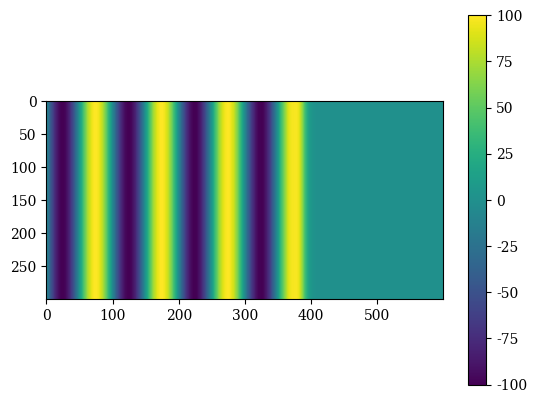
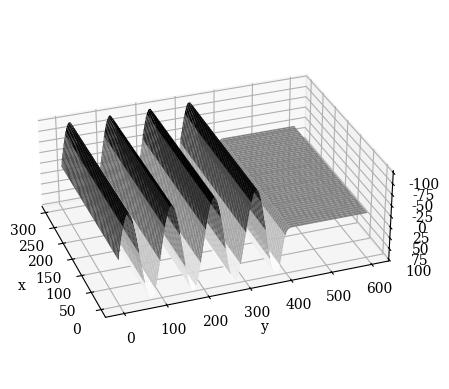

Source code (Python) for these figures, in order:
import numpy as np 
import matplotlib.pyplot as plt

plt.rcParams["font.family"] = "serif"

from matplotlib.animation import FuncAnimation
from matplotlib.colors import PowerNorm
from mpl_toolkits.mplot3d import Axes3D


plt.rcParams['figure.dpi'] = 350


mu_0 = 4 * np.pi * 1e-7
epsilon_0 = 8.854187817e-12
c = 3e8

dx = 0.01
dy = 0.01  # spatial step
dt = dx / c  # temporal step

lamb = 200


x_max = 300
y_max = 600
t_max = 800



Ez = np.zeros((x_max, y_max, 2), dtype= "float64")
Hx = np.zeros((x_max, y_max, 2), dtype= "float64")
Hy = np.zeros((x_max, y_max, 2), dtype= "float64")


    
def update_fields(Ez, Hx, Hy):

    """Yee"""
    for n in range(t_max):
        
        if n%2 == 0:
            
            Ez[1:-1,1:-1,1] = Ez[1:-1,1:-1,0] + dt/(2*epsilon_0)*((Hy[2:,1:-1,0]-Hy[0:-2,1:-1,0])/dx-(Hx[1:-1,2:,0]-Hx[1:-1,0:-2,0])/dy) #principal
  
            
            Ez[0,1:-1,1] = Ez[0,1:-1,0] + dt/(2*epsilon_0)*((Hy[1,1:-1,0]-Hy[-1,1:-1,0])/dx-(Hx[0,2:,0]-Hx[0,0:-2,0])/dy)
            Ez[-1,1:-1,1] = Ez[-1,1:-1,0] + dt/(2*epsilon_0)*((Hy[0,1:-1,0]-Hy[-2,1:-1,0])/dx-(Hx[-1,2:,0]-Hx[-1,0:-2,0])/dy)
            """Ez[1:-1,0,1] = Ez[1:-1,0,0] + dt/(2*epsilon_0)*((Hy[2:,0,0]-Hy[2:,0,0])/dx-(Hx[1:-1,1,0]-Hx[1:-1,-1,0])/dy)
            Ez[1:-1,-1,1] = Ez[1:-1,-1,0] + dt/(2*epsilon_0)*((Hy[2:,-1,0]-Hy[0:-2,-1,0])/dx-(Hx[1:-1,0,0]-Hx[1:-1,-2,0])/dy)
            """
            
            """
            Ez[0,0,1] = Ez[0,0,0] + dt/(2*epsilon_0)*((Hy[1,0,0]-Hy[-1,0,0])/dx-(Hx[0,1,0]-Hx[0,-1,0])/dy)
            Ez[-1,0,1] = Ez[-1,0,0] + dt/(2*epsilon_0)*((Hy[0,0,0]-Hy[-2,0,0])/dx-(Hx[-1,1,0]-Hx[-1,-1,0])/dy)
            Ez[0,-1,1] = Ez[0,-1,0] + dt/(2*epsilon_0)*((Hy[1,-1,0]-Hy[-1,-1,0])/dx-(Hx[0,0,0]-Hx[0,-2,0])/dy)
            Ez[-1,-1,1] = Ez[-1,-1,0] + dt/(2*epsilon_0)*((Hy[0,-1,0]-Hy[-2,-1,0])/dx-(Hx[-1,0,0]-Hx[-1,-2,0])/dy)
            """
            Ez[:,:,0] = Ez[:,:,1]
            
            
            
            Ez[:,0:2,0] = 100*np.sin(n*2*np.pi/lamb)       

                
            
        else:

                    
            Hx[1:-1,1:-1,1] = Hx[1:-1,1:-1,0] - dt/(2*mu_0*dy)*(Ez[1:-1,2:,0]-Ez[1:-1,0:-2,0]) #principal
            
            
            Hx[0,1:-1,1] = Hx[0,1:-1,0] - dt/(2*mu_0*dy)*(Ez[0,2:,0]-Ez[0,0:-2,0])  
            Hx[-1,1:-1,1] = Hx[-1,1:-1,0] - dt/(2*mu_0*dy)*(Ez[-1,2:,0]-Ez[-1,0:-2,0])
            """Hx[1:-1,0,1] = Hx[1:-1,0,0] - dt/(2*mu_0*dy)*(Ez[1:-1,1,0]-Ez[1:-1,-1,0])
            Hx[1:-1,-1,1] = Hx[1:-1,-1,0] - dt/(2*mu_0*dy)*(Ez[1:-1,0,0]-Ez[1:-1,-2,0])
            """
            
            """
            Hx[0,0,1] = Hx[0,0,0] - dt/(2*mu_0*dy)*(Ez[0,1,0]-Ez[0,-1,0])
            Hx[-1,0,1] = Hx[-1,0,0] - dt/(2*mu_0*dy)*(Ez[-1,1,0]-Ez[-1,-1,0])
            Hx[0,-1,1] = Hx[0,-1,0] - dt/(2*mu_0*dy)*(Ez[0,0,0]-Ez[0,-2,0])
            Hx[-1,-1,1] = Hx[-1,-1,0] - dt/(2*mu_0*dy)*(Ez[-1,0,0]-Ez[-1,-2,0])
            """
            Hx[:,:,0] = Hx[:,:,1]
            
            
            Hy[1:-1,1:-1,1] = Hy[1:-1,1:-1,0] + dt/(2*mu_0*dx)*(Ez[2:,1:-1,0]-Ez[0:-2,1:-1,0]) #principal
            
            
            Hy[0,1:-1,1] = Hy[0,1:-1,0] + dt/(2*mu_0*dx)*(Ez[1,1:-1,0]-Ez[-1,1:-1,0])
            Hy[-1,1:-1,1] = Hy[-1,1:-1,0] + dt/(2*mu_0*dx)*(Ez[0,1:-1,0]-Ez[-2,1:-1,0])
            """Hy[1:-1,0,1] = Hy[1:-1,0,0] + dt/(2*mu_0*dx)*(Ez[2:,0,0]-Ez[2:,0,0])
            Hy[1:-1,-1,1] = Hy[1:-1,-1,0] + dt/(2*mu_0*dx)*(Ez[2:,-1,0]-Ez[2:,-1,0])
            """
            
            """
            Hy[0,0,1] = Hy[0,0,0] + dt/(2*mu_0*dx)*(Ez[1,0,0]-Ez[-1,0,0])
            Hy[-1,0,1] = Hy[-1,0,0] + dt/(2*mu_0*dx)*(Ez[0,0,0]-Ez[-2,0,0])
            Hy[0,-1,1] = Hy[0,-1,0] + dt/(2*mu_0*dx)*(Ez[1,-1,0]-Ez[-1,-1,0])
            Hy[-1,-1,1] = Hy[-1,-1,0] + dt/(2*mu_0*dx)*(Ez[0,-1,0]-Ez[-2,-1,0])
            """
            Hy[:,:,0] = Hy[:,:,1]
                    
        
        

update_fields(Ez, Hx, Hy)



Energie = np.zeros((x_max,y_max))
Energie[:,:]=np.power(Ez[:,:,1],2)*epsilon_0/2




fig2 = plt.figure()
im = plt.imshow(Energie[:,:],norm=PowerNorm(gamma=0.4))
im.set_cmap('gray')
#cbar = plt.colorbar(im, shrink=0.6, anchor=0.1)
plt.show()


im = plt.imshow(Ez[:,:,1],norm=PowerNorm(gamma=1))
plt.colorbar()
plt.show()


fig = plt.figure()
ax = fig.add_subplot(111, projection='3d')
x = np.arange(Ez.shape[0])
y = np.arange(Ez.shape[1])
X, Y = np.meshgrid(x, y)
ax.set_box_aspect(aspect = (1.5,2,0.7))
ax.plot_surface(X.T, Y.T, Ez[:,:,1], cmap='gray')
ax.set_xlabel('x')
ax.set_ylabel('y')
ax.set_zlabel('Intensity')
ax.view_init(-150, 20)
plt.show()

"""
x=np.arange(2,400,1, dtype=int)
fig1 = plt.figure()
plt.plot(x,Ez[150,2:400,1])
"""

fft_data = np.fft.fft(Ez[150,2:400,1])
freqs = np.fft.fftfreq(len(Ez[150,2:400,1]))
idx = np.argmax(np.abs(fft_data))
period = 1/freqs[idx]

print("Period:", period)

